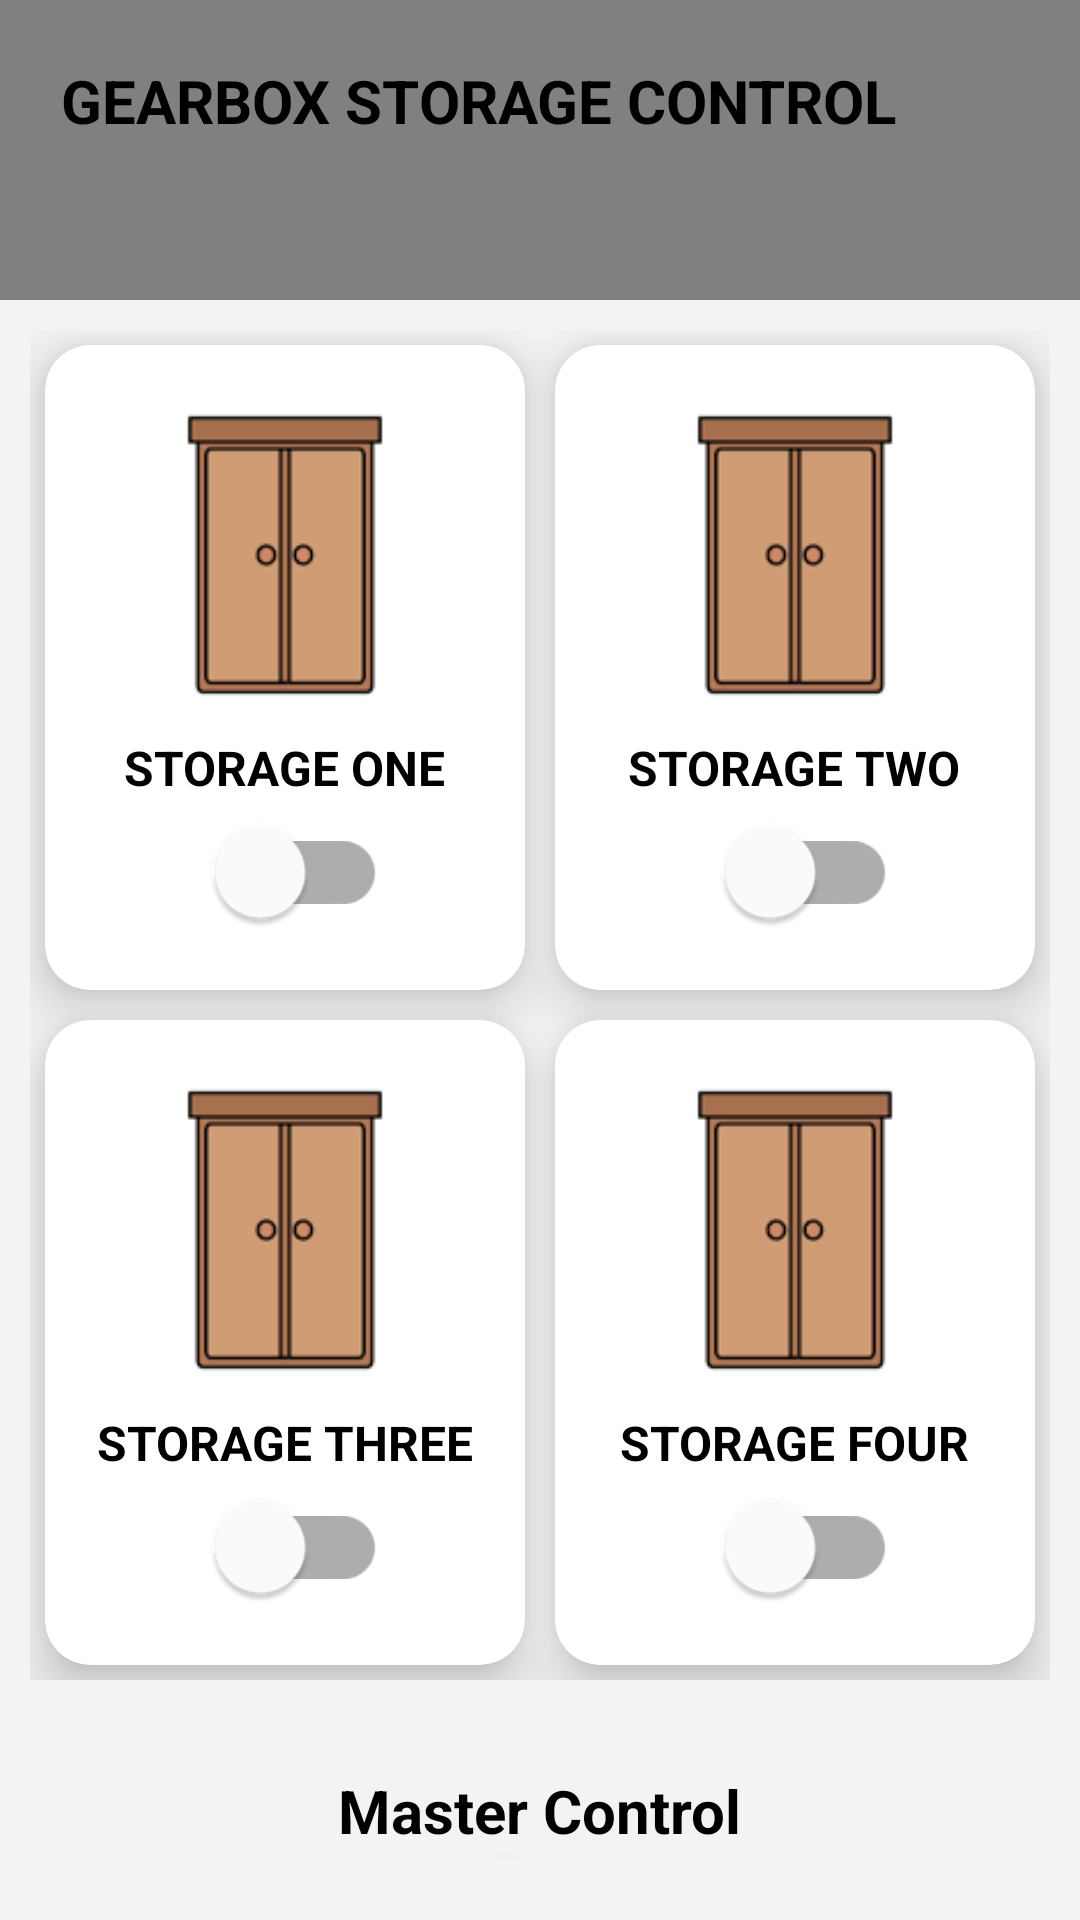

Write the Android layout XML for this screen, with the resource values it uses.
<!-- AndroidManifest.xml: application theme Theme.Mqtt -->
<!-- res/layout/activity_dashboard.xml -->
<?xml version="1.0" encoding="utf-8"?>
<RelativeLayout xmlns:android="http://schemas.android.com/apk/res/android"
    xmlns:app="http://schemas.android.com/apk/res-auto"
    xmlns:tools="http://schemas.android.com/tools"
    android:layout_width="match_parent"
    android:background="#f3f3f3"
    android:layout_height="match_parent"
    tools:context=".DashboardActivity">

    <LinearLayout
        android:id="@+id/topNavBar"
        android:layout_width="match_parent"
        android:layout_height="100dp"
        android:background="@drawable/head_navbar">

        <TextView
            android:layout_width="wrap_content"
            android:layout_height="wrap_content"
            android:layout_marginTop="20dp"
            android:layout_marginStart="20dp"
            android:gravity="center"
            android:text="@string/gearbox_storage_control"
            android:textStyle="bold"
            android:textColor="@color/black"
            android:textSize="20sp"/>

        <ImageView
            android:id="@+id/disconnectBtn"
            android:layout_width="30dp"
            android:layout_height="30dp"
            android:layout_marginTop="20dp"
            android:layout_marginStart="60dp"
            android:onClick="disconnect"
            android:src="@drawable/ic_baseline_stop_circle_24"
            android:contentDescription="@string/none" />
    </LinearLayout>



    <GridLayout
        android:id="@+id/gridLayout"
        android:layout_below="@id/topNavBar"
        android:layout_width="match_parent"
        android:layout_height="450dp"
        android:rowCount="2"
        android:columnCount="2"
        android:layout_margin="10dp">

        <androidx.cardview.widget.CardView
            android:layout_width="0dp"
            android:layout_height="0dp"
            android:layout_rowWeight="1"
            android:layout_columnWeight="1"
            android:layout_margin="5dp"
            app:cardCornerRadius="15dp"
            app:cardElevation="10dp">

            <RelativeLayout
                android:layout_width="match_parent"
                android:layout_height="match_parent">

                <ImageView
                    android:id="@+id/closet1"
                    android:layout_width="100dp"
                    android:layout_height="100dp"
                    android:layout_centerHorizontal="true"
                    android:layout_marginTop="20dp"
                    android:contentDescription="@string/none"
                    android:src="@drawable/closet" />

                <TextView
                    android:id="@+id/tvStorage1"
                    android:layout_width="wrap_content"
                    android:layout_height="wrap_content"
                    android:text="@string/storage_one"
                    android:textColor="@color/black"
                    android:textSize="16sp"
                    android:layout_marginTop="10dp"
                    android:textStyle="bold"
                    android:layout_centerHorizontal="true"
                    android:layout_below="@id/closet1"/>

                <com.google.android.material.switchmaterial.SwitchMaterial
                    android:id="@+id/switchCloset1"
                    android:layout_below="@id/tvStorage1"
                    android:layout_width="wrap_content"
                    android:layout_height="wrap_content"
                    android:scaleY="1.5"
                    android:scaleX="1.5"
                    android:layout_centerHorizontal="true"/>

            </RelativeLayout>

        </androidx.cardview.widget.CardView>

        <androidx.cardview.widget.CardView
            android:layout_width="0dp"
            android:layout_height="0dp"
            android:layout_rowWeight="1"
            android:layout_columnWeight="1"
            android:layout_margin="5dp"
            app:cardCornerRadius="15dp"
            app:cardElevation="10dp">

            <RelativeLayout
                android:layout_width="match_parent"
                android:layout_height="match_parent">

                <ImageView
                    android:id="@+id/closet2"
                    android:layout_width="100dp"
                    android:layout_height="100dp"
                    android:layout_centerHorizontal="true"
                    android:layout_marginTop="20dp"
                    android:contentDescription="@string/none"
                    android:src="@drawable/closet" />

                <TextView
                    android:id="@+id/tvStorage2"
                    android:layout_width="wrap_content"
                    android:layout_height="wrap_content"
                    android:text="@string/storage_two"
                    android:textColor="@color/black"
                    android:textSize="16sp"
                    android:layout_marginTop="10dp"
                    android:textStyle="bold"
                    android:layout_centerHorizontal="true"
                    android:layout_below="@id/closet2"/>

                <com.google.android.material.switchmaterial.SwitchMaterial
                    android:id="@+id/switchCloset2"
                    android:layout_below="@id/tvStorage2"
                    android:layout_width="wrap_content"
                    android:layout_height="wrap_content"
                    android:scaleY="1.5"
                    android:scaleX="1.5"
                    android:layout_centerHorizontal="true"/>

            </RelativeLayout>

        </androidx.cardview.widget.CardView>
        <androidx.cardview.widget.CardView
            android:layout_width="0dp"
            android:layout_height="0dp"
            android:layout_rowWeight="1"
            android:layout_columnWeight="1"
            android:layout_margin="5dp"
            app:cardCornerRadius="15dp"
            app:cardElevation="10dp">

            <RelativeLayout
                android:layout_width="match_parent"
                android:layout_height="match_parent">

                <ImageView
                    android:id="@+id/closet3"
                    android:layout_width="100dp"
                    android:layout_height="100dp"
                    android:layout_centerHorizontal="true"
                    android:layout_marginTop="20dp"
                    android:contentDescription="@string/none"
                    android:src="@drawable/closet" />

                <TextView
                    android:id="@+id/tvStorage3"
                    android:layout_width="wrap_content"
                    android:layout_height="wrap_content"
                    android:text="@string/storage_three"
                    android:textColor="@color/black"
                    android:textSize="16sp"
                    android:layout_marginTop="10dp"
                    android:textStyle="bold"
                    android:layout_centerHorizontal="true"
                    android:layout_below="@id/closet3"/>

                <com.google.android.material.switchmaterial.SwitchMaterial
                    android:id="@+id/switchCloset3"
                    android:layout_below="@id/tvStorage3"
                    android:layout_width="wrap_content"
                    android:layout_height="wrap_content"
                    android:scaleY="1.5"
                    android:scaleX="1.5"
                    android:layout_centerHorizontal="true"/>

            </RelativeLayout>

        </androidx.cardview.widget.CardView>

        <androidx.cardview.widget.CardView
            android:layout_width="0dp"
            android:layout_height="0dp"
            android:layout_rowWeight="1"
            android:layout_columnWeight="1"
            android:layout_margin="5dp"
            app:cardCornerRadius="15dp"
            app:cardElevation="10dp">

            <RelativeLayout
                android:layout_width="match_parent"
                android:layout_height="match_parent">

                <ImageView
                    android:id="@+id/closet4"
                    android:layout_width="100dp"
                    android:layout_height="100dp"
                    android:layout_centerHorizontal="true"
                    android:layout_marginTop="20dp"
                    android:contentDescription="@string/none"
                    android:src="@drawable/closet" />

                <TextView
                    android:id="@+id/tvStorage4"
                    android:layout_width="wrap_content"
                    android:layout_height="wrap_content"
                    android:text="@string/storage_four"
                    android:textColor="@color/black"
                    android:textSize="16sp"
                    android:layout_marginTop="10dp"
                    android:textStyle="bold"
                    android:layout_centerHorizontal="true"
                    android:layout_below="@id/closet4"/>

                <com.google.android.material.switchmaterial.SwitchMaterial
                    android:id="@+id/switchCloset4"
                    android:layout_below="@id/tvStorage4"
                    android:layout_width="wrap_content"
                    android:layout_height="wrap_content"
                    android:scaleY="1.5"
                    android:scaleX="1.5"
                    android:layout_centerHorizontal="true"/>

            </RelativeLayout>

        </androidx.cardview.widget.CardView>

    </GridLayout>

    <LinearLayout
        android:layout_width="match_parent"
        android:layout_height="wrap_content"
        android:layout_below="@id/gridLayout"
        android:layout_marginStart="20dp"
        android:layout_marginTop="20dp"
        android:layout_marginEnd="20dp"
        android:layout_marginBottom="20dp"
        android:orientation="vertical">

        <TextView
            android:layout_width="wrap_content"
            android:layout_height="wrap_content"
            android:text="@string/master_control"
            android:layout_gravity="center_horizontal"
            android:textColor="@color/black"
            android:textSize="20sp"
            android:textStyle="bold" />

        <com.google.android.material.switchmaterial.SwitchMaterial
            android:id="@+id/switchClosetMaster"
            android:layout_width="wrap_content"
            android:layout_marginTop="10dp"
            android:layout_height="wrap_content"
            android:layout_gravity="center"
            android:scaleX="2"
            android:scaleY="2" />





    </LinearLayout>




</RelativeLayout>
<!-- resources referenced by this layout -->
<resources>
  <!-- drawable closet: png bitmap (drawable-v24, 1368 bytes) -->
  <!-- drawable head_navbar (drawable) -->
  <?xml version="1.0" encoding="utf-8"?>
  <shape xmlns:android="http://schemas.android.com/apk/res/android">
  
      <solid android:color="#808080"/>
  
  </shape>
  <string name="gearbox_storage_control">GEARBOX STORAGE CONTROL</string>
  <string name="master_control">Master Control</string>
  <string name="none">none</string>
  <string name="storage_four">STORAGE FOUR</string>
  <string name="storage_one">STORAGE ONE</string>
  <string name="storage_three">STORAGE THREE</string>
  <string name="storage_two">STORAGE TWO</string>
  <style name="Theme.Mqtt" parent="Theme.MaterialComponents.Light.NoActionBar">
          
          <item name="colorPrimary">@color/purple_500</item>
          <item name="colorPrimaryVariant">@color/purple_700</item>
          <item name="colorOnPrimary">@color/white</item>
          
          <item name="colorSecondary">@color/teal_200</item>
          <item name="colorSecondaryVariant">@color/teal_700</item>
          <item name="colorOnSecondary">@color/black</item>
          
          <item name="android:statusBarColor" tools:targetApi="l">?attr/colorPrimaryVariant</item>
          <item name="android:forceDarkAllowed" tools:targetApi="q">false</item>
          
      </style>
  <!-- not gathered from this repository: default colours our renderer supplied (Android Studio template values) -->
  <color name="purple_500">#FF6200EE</color>
  <color name="purple_700">#FF3700B3</color>
  <color name="teal_200">#FF03DAC5</color>
  <color name="teal_700">#FF018786</color>
  <color name="black">#FF000000</color>
  <color name="white">#FFFFFFFF</color>
</resources>
